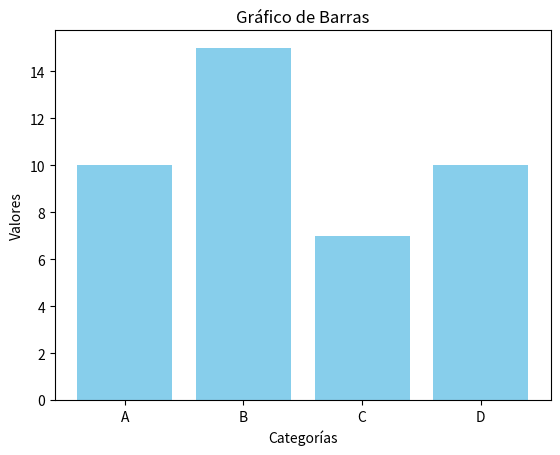

This chart was generated by the following Python code:
import matplotlib.pyplot as plt

# Datos de ejemplo
categorias = ["A", "B", "C", "D"]
valores = [10, 15, 7, 10]

# Crear gráfico de barras
plt.bar(categorias, valores, color="skyblue")
plt.title("Gráfico de Barras")
plt.xlabel("Categorías")
plt.ylabel("Valores")
plt.show()